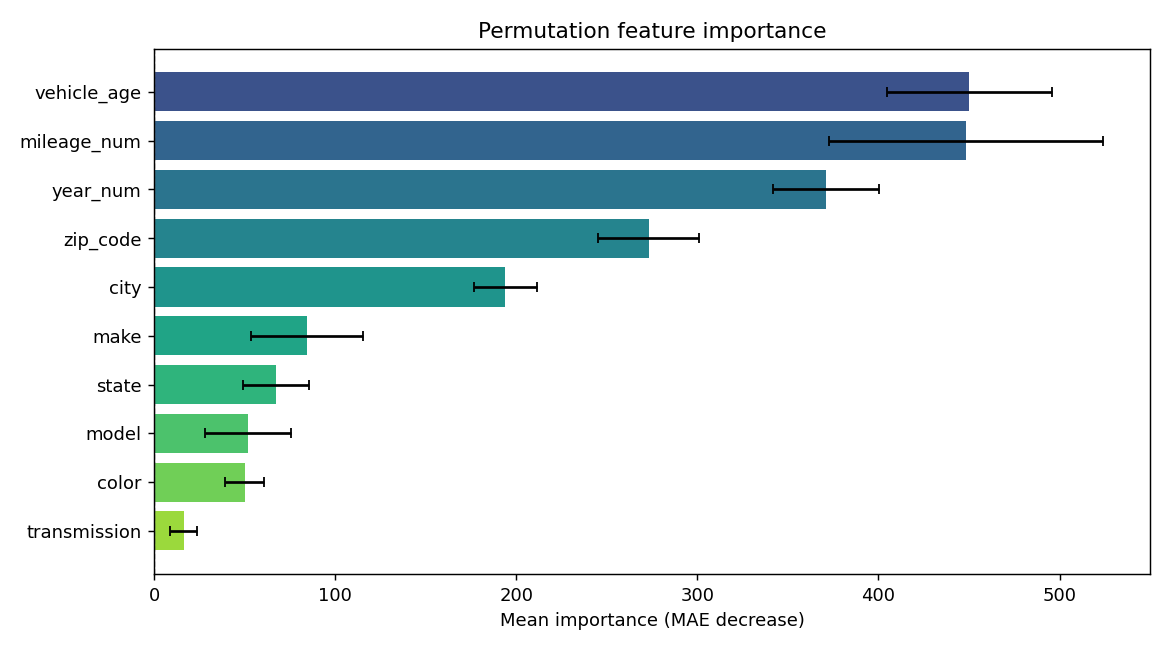

Values plotted in this chart, from the file beside it:
feature, importance, std
vehicle_age, 450.2, 45.43
mileage_num, 448.3, 75.66
year_num, 371, 29.08
zip_code, 273.2, 27.8
city, 194.1, 17.55
make, 84.46, 30.71
state, 67.41, 18.06
model, 51.76, 23.63
color, 50.04, 10.92
transmission, 16.36, 7.55
